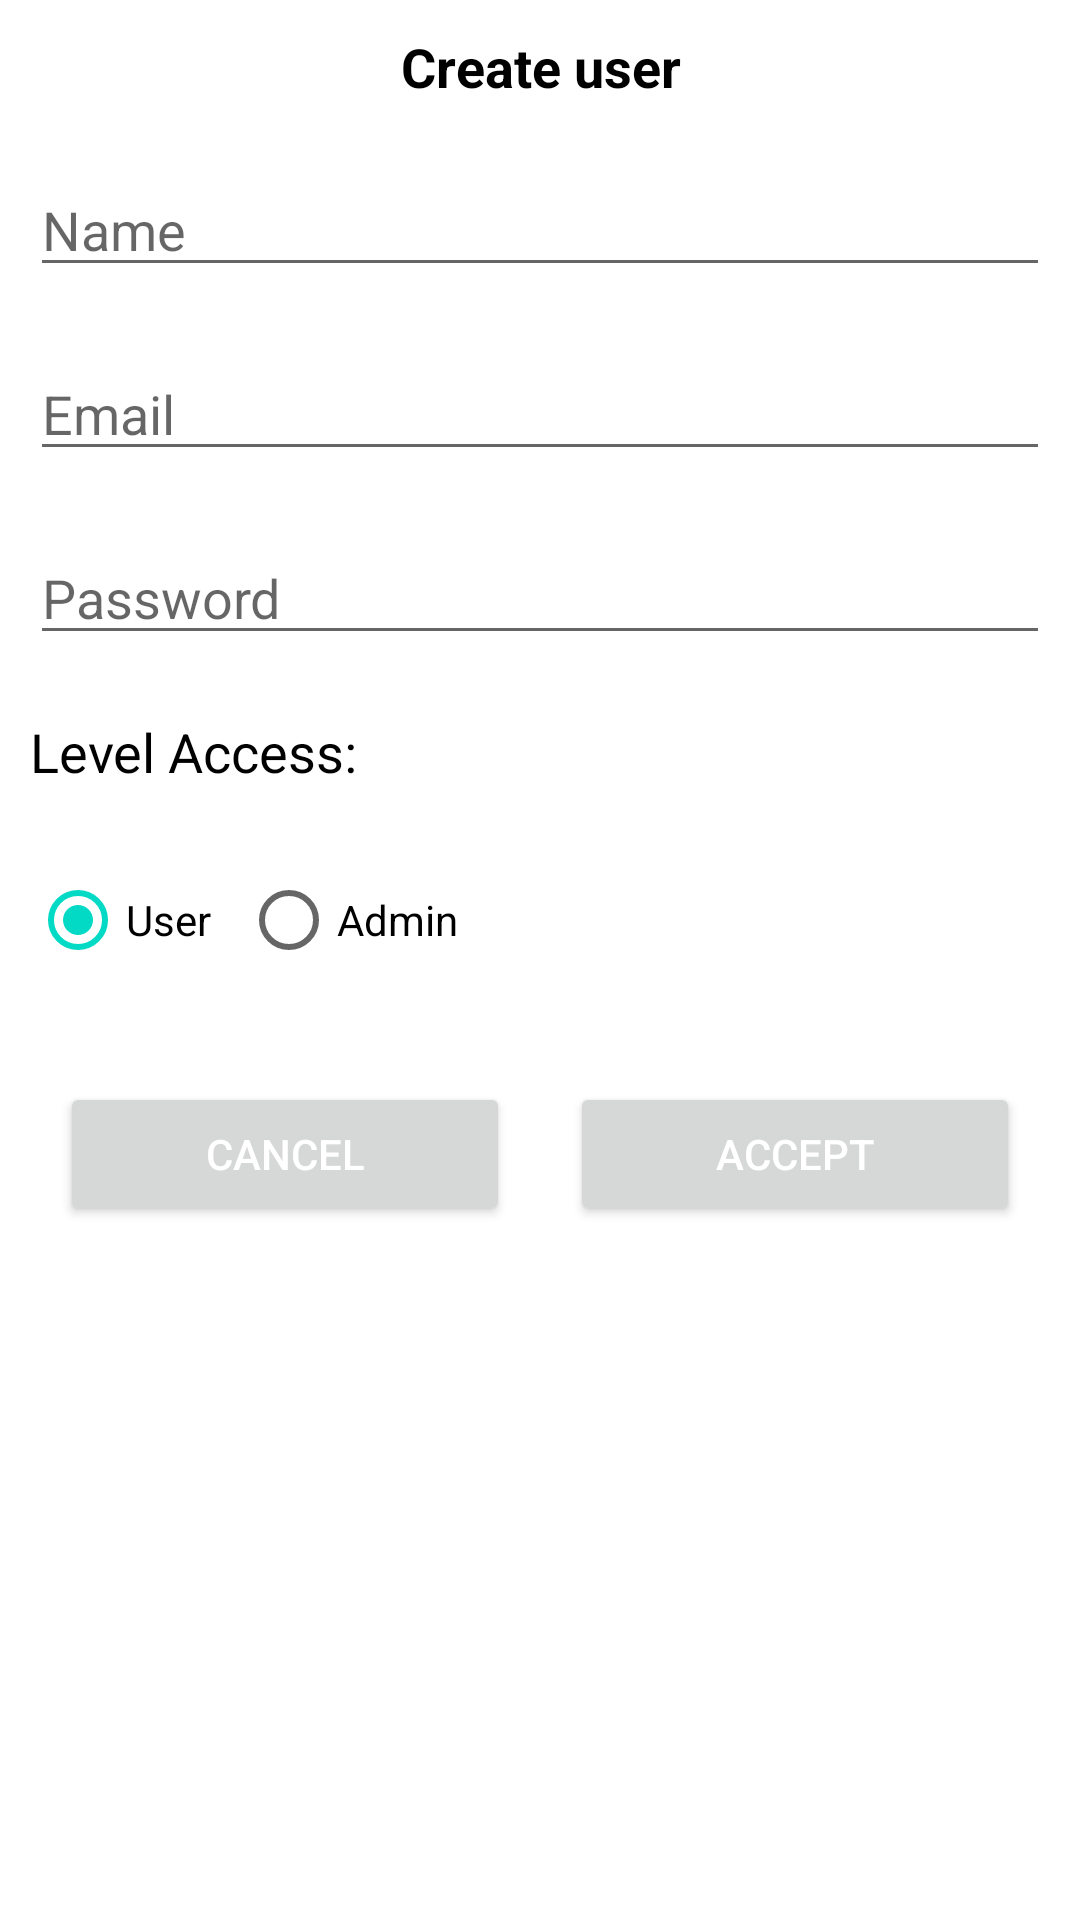

Layout XML and referenced resources for this Android screen:
<!-- AndroidManifest.xml: application theme Theme.MindTeamsChallenge -->
<!-- res/layout/fragment_create_user_by_super_admin.xml -->
<?xml version="1.0" encoding="utf-8"?>
<LinearLayout xmlns:android="http://schemas.android.com/apk/res/android"
    android:layout_width="match_parent"
    android:layout_height="match_parent"
    xmlns:tools="http://schemas.android.com/tools"
    android:orientation="vertical"
    tools:context=".detailsoptionsuser.CreateUserBySuperAdminFragment">

    <TextView
        android:layout_width="match_parent"
        android:layout_height="wrap_content"
        android:layout_margin="@dimen/global_margin"
        android:textColor="@color/black"
        android:text="@string/create_user_label"
        android:gravity="center"
        android:textStyle="bold"
        android:textSize="@dimen/is_admin_label"/>

    <EditText
        android:id="@+id/create_user_edittext_name_by_super_admin"
        android:layout_width="match_parent"
        android:layout_height="wrap_content"
        android:layout_margin="@dimen/global_margin"
        android:inputType="text"
        android:hint="@string/name_label" />

    <EditText
        android:id="@+id/create_user_edittext_email_by_super_admin"
        android:layout_width="match_parent"
        android:layout_height="wrap_content"
        android:inputType="textEmailAddress"
        android:layout_margin="@dimen/global_margin"
        android:hint="@string/email_label" />

    <EditText
        android:id="@+id/create_user_edittext_password_by_super_admin"
        android:layout_width="match_parent"
        android:layout_height="wrap_content"
        android:inputType="textPassword"
        android:layout_margin="@dimen/global_margin"
        android:hint="@string/password_label" />

    <TextView
        android:layout_width="match_parent"
        android:layout_height="wrap_content"
        android:layout_margin="@dimen/global_margin"
        android:textColor="@color/black"
        android:textSize="@dimen/is_admin_label"
        android:text="@string/level_access_label"/>

    <LinearLayout
        android:layout_width="match_parent"
        android:layout_height="wrap_content"
        android:gravity="center_vertical"
        android:layout_margin="@dimen/global_margin"
        android:orientation="horizontal" >

        <RadioGroup
            android:id="@+id/create_user_isadmin_radiogroup_by_super_admin"
            android:layout_width="match_parent"
            android:layout_height="wrap_content"
            android:orientation="horizontal">

            <RadioButton
                android:id="@+id/create_user_is_user_radiotbutton_by_super_admin"
                android:layout_width="wrap_content"
                android:layout_height="wrap_content"
                android:layout_marginEnd="@dimen/global_margin"
                android:checked="true"
                android:text="@string/user_label"/>

            <RadioButton
                android:id="@+id/create_user_is_admin_radiotbutton_by_super_admin"
                android:layout_width="wrap_content"
                android:layout_height="wrap_content"
                android:text="@string/admin_label"/>
        </RadioGroup>
    </LinearLayout>

    <LinearLayout
        android:layout_width="match_parent"
        android:layout_height="wrap_content"
        android:layout_margin="@dimen/global_margin"
        android:weightSum="2"
        android:orientation="horizontal" >

        <Button
            android:id="@+id/create_user_cancel_button_by_super_admin"
            android:layout_width="match_parent"
            android:layout_height="wrap_content"
            android:layout_weight="1"
            android:layout_margin="@dimen/global_margin"
            android:textColor="@color/white"
            android:text="@string/cancel_label" />

        <Button
            android:id="@+id/create_user_accept_button_by_super_admin"
            android:layout_width="match_parent"
            android:layout_height="wrap_content"
            android:layout_weight="1"
            android:layout_margin="@dimen/global_margin"
            android:textColor="@color/white"
            android:text="@string/accept_label"/>

    </LinearLayout>

</LinearLayout>
<!-- resources referenced by this layout -->
<resources>
  <color name="black">#FF000000</color>
  <color name="white">#FFFFFFFF</color>
  <dimen name="global_margin">10dp</dimen>
  <dimen name="is_admin_label">18sp</dimen>
  <string name="accept_label">Accept</string>
  <string name="admin_label">Admin</string>
  <string name="cancel_label">Cancel</string>
  <string name="create_user_label">Create user</string>
  <string name="email_label">Email</string>
  <string name="level_access_label">Level Access: </string>
  <string name="name_label">Name</string>
  <string name="password_label">Password</string>
  <string name="user_label">User</string>
  <style name="Theme.MindTeamsChallenge" parent="Theme.MaterialComponents.DayNight.DarkActionBar">
          
          <item name="colorPrimary">@color/ocean_blue</item>
          <item name="colorPrimaryVariant">@color/purple_700</item>
          <item name="colorOnPrimary">@color/white</item>
          
          <item name="colorSecondary">@color/teal_200</item>
          <item name="colorSecondaryVariant">@color/teal_700</item>
          <item name="colorOnSecondary">@color/black</item>
          
          <item name="android:statusBarColor" tools:targetApi="l">?attr/colorPrimaryVariant</item>
          
      </style>
  <color name="ocean_blue">#082E41</color>
  <color name="purple_700">#FF3700B3</color>
  <color name="teal_200">#FF03DAC5</color>
  <color name="teal_700">#FF018786</color>
</resources>
